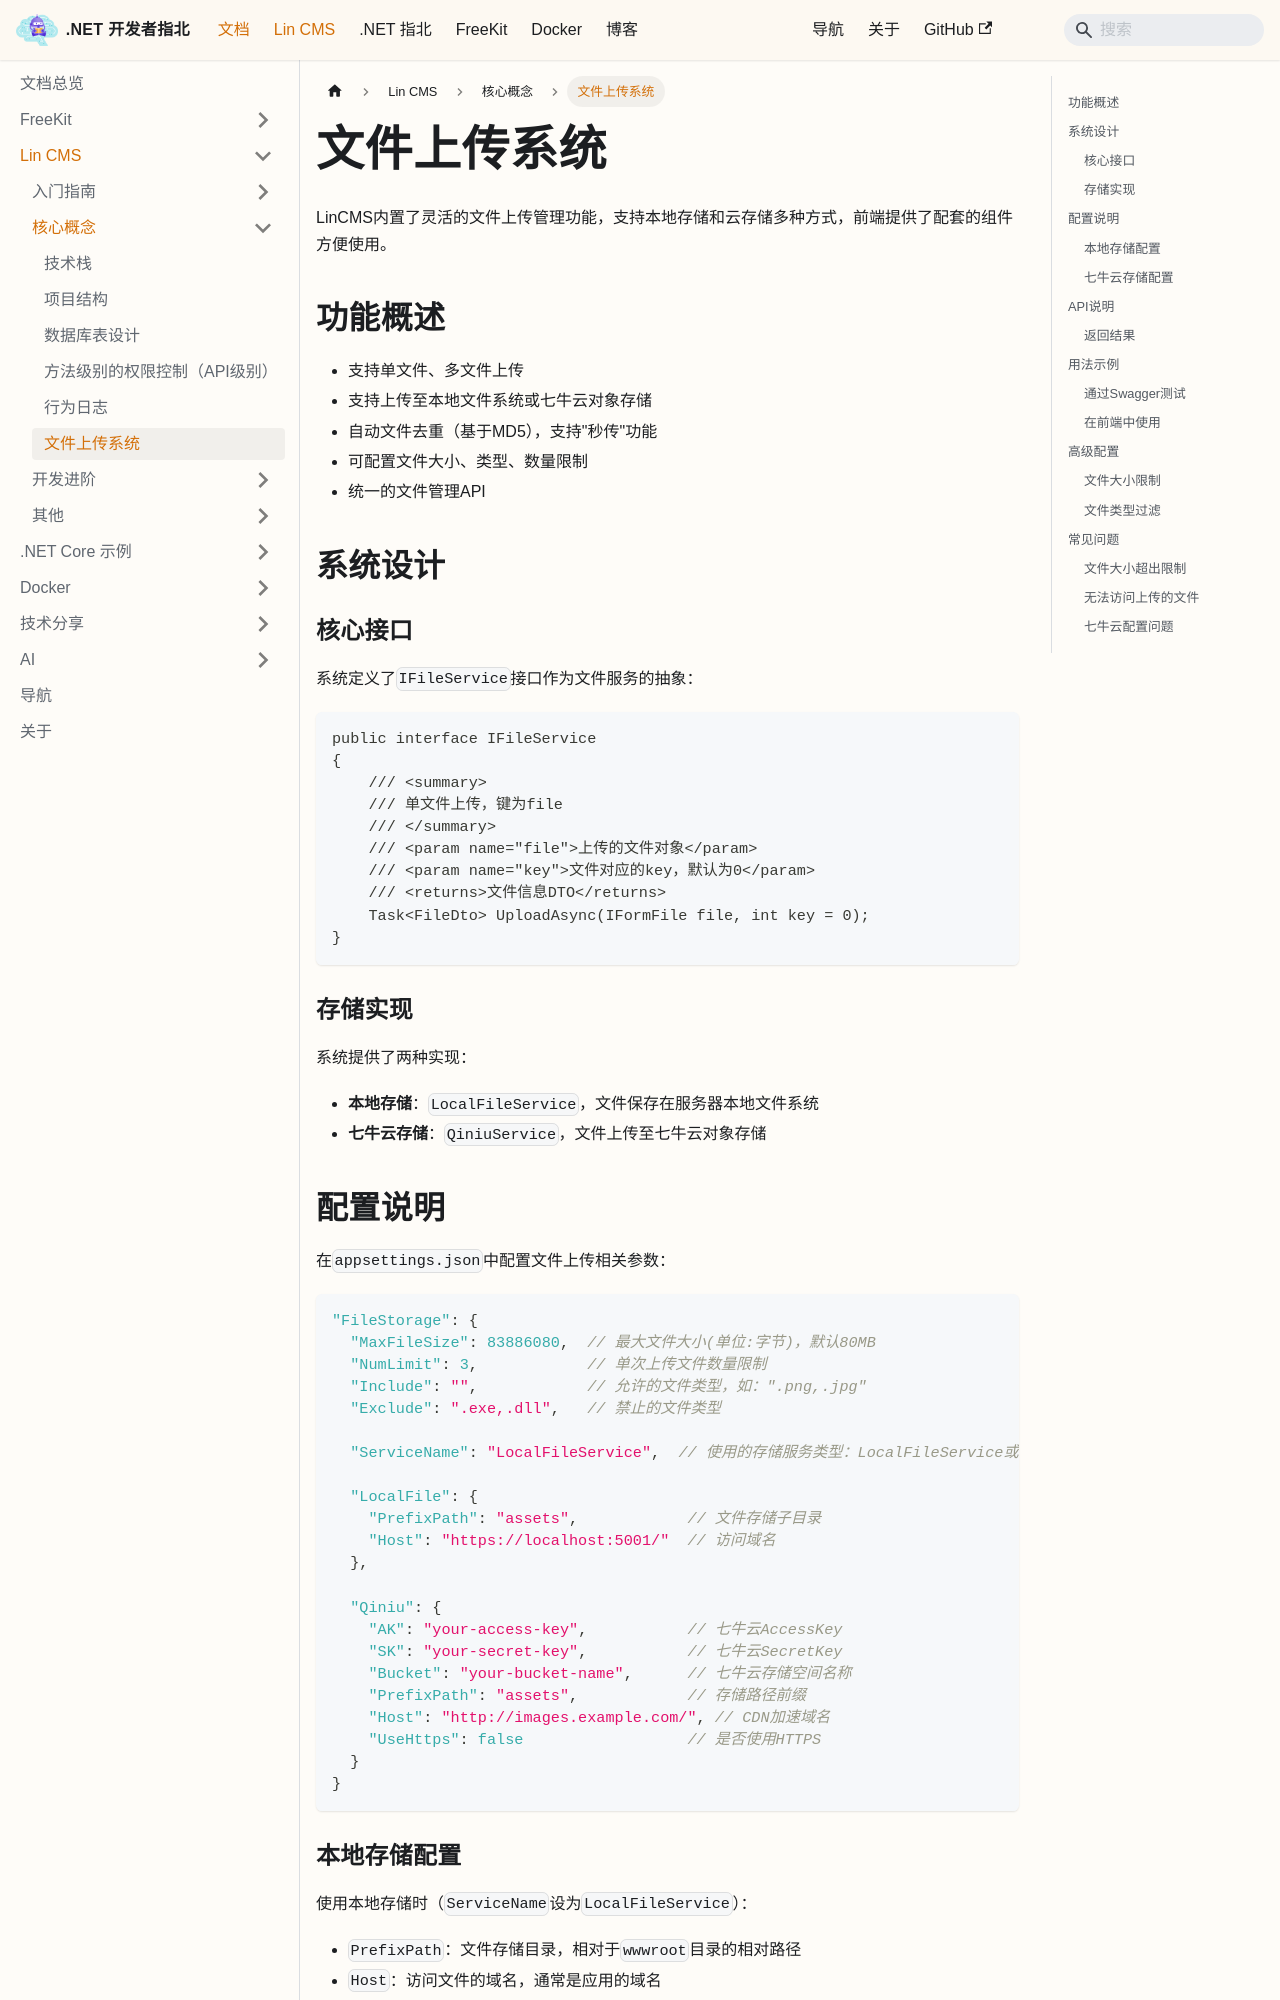

repository: luoyunchong/igeekfan-docs · page: docs/dotnetcore/lin-cms/file-upload/index.html · generator: docusaurus

# 文件上传系统

LinCMS内置了灵活的文件上传管理功能，支持本地存储和云存储多种方式，前端提供了配套的组件方便使用。

## 功能概述

- 支持单文件、多文件上传
- 支持上传至本地文件系统或七牛云对象存储
- 自动文件去重（基于MD5），支持"秒传"功能
- 可配置文件大小、类型、数量限制
- 统一的文件管理API

## 系统设计

### 核心接口

系统定义了`IFileService`接口作为文件服务的抽象：

```csharp
public interface IFileService
{
    /// <summary>
    /// 单文件上传，键为file
    /// </summary>
    /// <param name="file">上传的文件对象</param>
    /// <param name="key">文件对应的key，默认为0</param>
    /// <returns>文件信息DTO</returns>
    Task<FileDto> UploadAsync(IFormFile file, int key = 0);
}
```

### 存储实现

系统提供了两种实现：
- **本地存储**：`LocalFileService`，文件保存在服务器本地文件系统
- **七牛云存储**：`QiniuService`，文件上传至七牛云对象存储
